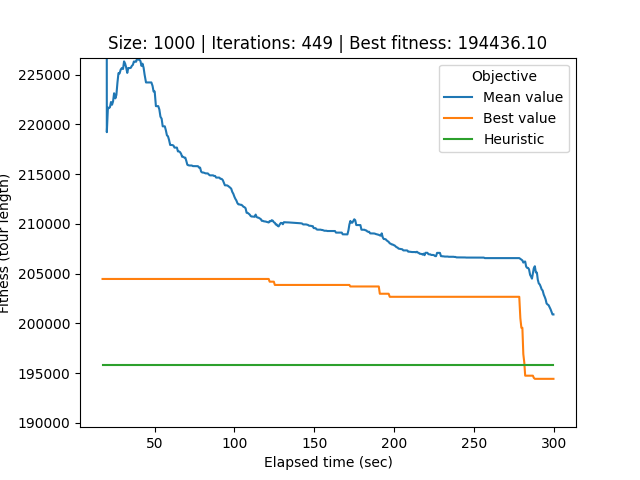

The table this chart was drawn from, first rows:
# Student number: r0758170
# Iteration, Elapsed time, Mean value, Best value, Cycle
0, 17.43, 2707676, 204473, 344, 670, 251, 820, 873, 546, 467, 924, 442, 94, 578, 898, 103, 978, 911, 824, 183, 525, 171, 897
1, 18.05, 2051618, 204473, 344, 670, 251, 820, 873, 546, 467, 924, 442, 94, 578, 898, 103, 978, 911, 824, 183, 525, 171, 897
2, 18.66, 574215, 204473, 344, 670, 251, 820, 873, 546, 467, 924, 442, 94, 578, 898, 103, 978, 911, 824, 183, 525, 171, 897
3, 19.42, 396739, 204473, 344, 670, 251, 820, 873, 546, 467, 924, 442, 94, 578, 898, 103, 978, 911, 824, 183, 525, 171, 897
4, 20.11, 219226, 204473, 344, 670, 251, 820, 873, 546, 467, 924, 442, 94, 578, 898, 103, 978, 911, 824, 183, 525, 171, 897
5, 20.79, 221698, 204473, 344, 670, 251, 820, 873, 546, 467, 924, 442, 94, 578, 898, 103, 978, 911, 824, 183, 525, 171, 897
6, 21.46, 221642, 204473, 344, 670, 251, 820, 873, 546, 467, 924, 442, 94, 578, 898, 103, 978, 911, 824, 183, 525, 171, 897
7, 22.07, 221737, 204473, 344, 670, 251, 820, 873, 546, 467, 924, 442, 94, 578, 898, 103, 978, 911, 824, 183, 525, 171, 897
8, 22.72, 222258, 204473, 344, 670, 251, 820, 873, 546, 467, 924, 442, 94, 578, 898, 103, 978, 911, 824, 183, 525, 171, 897
9, 23.39, 221985, 204473, 344, 670, 251, 820, 873, 546, 467, 924, 442, 94, 578, 898, 103, 978, 911, 824, 183, 525, 171, 897
10, 24.01, 222312, 204473, 344, 670, 251, 820, 873, 546, 467, 924, 442, 94, 578, 898, 103, 978, 911, 824, 183, 525, 171, 897
11, 24.66, 223139, 204473, 344, 670, 251, 820, 873, 546, 467, 924, 442, 94, 578, 898, 103, 978, 911, 824, 183, 525, 171, 897
12, 25.46, 222625, 204473, 344, 670, 251, 820, 873, 546, 467, 924, 442, 94, 578, 898, 103, 978, 911, 824, 183, 525, 171, 897
13, 26.1, 222979, 204473, 344, 670, 251, 820, 873, 546, 467, 924, 442, 94, 578, 898, 103, 978, 911, 824, 183, 525, 171, 897
14, 26.75, 224191, 204473, 344, 670, 251, 820, 873, 546, 467, 924, 442, 94, 578, 898, 103, 978, 911, 824, 183, 525, 171, 897
15, 27.39, 225158, 204473, 344, 670, 251, 820, 873, 546, 467, 924, 442, 94, 578, 898, 103, 978, 911, 824, 183, 525, 171, 897
16, 28.08, 225122, 204473, 344, 670, 251, 820, 873, 546, 467, 924, 442, 94, 578, 898, 103, 978, 911, 824, 183, 525, 171, 897
17, 28.82, 225523, 204473, 344, 670, 251, 820, 873, 546, 467, 924, 442, 94, 578, 898, 103, 978, 911, 824, 183, 525, 171, 897
18, 29.55, 225677, 204473, 344, 670, 251, 820, 873, 546, 467, 924, 442, 94, 578, 898, 103, 978, 911, 824, 183, 525, 171, 897
19, 30.26, 225581, 204473, 344, 670, 251, 820, 873, 546, 467, 924, 442, 94, 578, 898, 103, 978, 911, 824, 183, 525, 171, 897
20, 30.89, 226338, 204473, 344, 670, 251, 820, 873, 546, 467, 924, 442, 94, 578, 898, 103, 978, 911, 824, 183, 525, 171, 897
21, 31.56, 226122, 204473, 344, 670, 251, 820, 873, 546, 467, 924, 442, 94, 578, 898, 103, 978, 911, 824, 183, 525, 171, 897
22, 32.25, 225712, 204473, 344, 670, 251, 820, 873, 546, 467, 924, 442, 94, 578, 898, 103, 978, 911, 824, 183, 525, 171, 897
23, 32.9, 225182, 204473, 344, 670, 251, 820, 873, 546, 467, 924, 442, 94, 578, 898, 103, 978, 911, 824, 183, 525, 171, 897
24, 33.53, 225673, 204473, 344, 670, 251, 820, 873, 546, 467, 924, 442, 94, 578, 898, 103, 978, 911, 824, 183, 525, 171, 897
25, 34.42, 225668, 204473, 344, 670, 251, 820, 873, 546, 467, 924, 442, 94, 578, 898, 103, 978, 911, 824, 183, 525, 171, 897
26, 35.12, 225690, 204473, 344, 670, 251, 820, 873, 546, 467, 924, 442, 94, 578, 898, 103, 978, 911, 824, 183, 525, 171, 897
27, 35.76, 225887, 204473, 344, 670, 251, 820, 873, 546, 467, 924, 442, 94, 578, 898, 103, 978, 911, 824, 183, 525, 171, 897
28, 36.42, 225992, 204473, 344, 670, 251, 820, 873, 546, 467, 924, 442, 94, 578, 898, 103, 978, 911, 824, 183, 525, 171, 897
29, 37.06, 226332, 204473, 344, 670, 251, 820, 873, 546, 467, 924, 442, 94, 578, 898, 103, 978, 911, 824, 183, 525, 171, 897
30, 37.77, 226308, 204473, 344, 670, 251, 820, 873, 546, 467, 924, 442, 94, 578, 898, 103, 978, 911, 824, 183, 525, 171, 897
31, 38.47, 226308, 204473, 344, 670, 251, 820, 873, 546, 467, 924, 442, 94, 578, 898, 103, 978, 911, 824, 183, 525, 171, 897
32, 39.17, 226721, 204473, 344, 670, 251, 820, 873, 546, 467, 924, 442, 94, 578, 898, 103, 978, 911, 824, 183, 525, 171, 897
33, 39.83, 226518, 204473, 344, 670, 251, 820, 873, 546, 467, 924, 442, 94, 578, 898, 103, 978, 911, 824, 183, 525, 171, 897
34, 40.49, 226518, 204473, 344, 670, 251, 820, 873, 546, 467, 924, 442, 94, 578, 898, 103, 978, 911, 824, 183, 525, 171, 897
35, 41.19, 226358, 204473, 344, 670, 251, 820, 873, 546, 467, 924, 442, 94, 578, 898, 103, 978, 911, 824, 183, 525, 171, 897
36, 41.82, 225886, 204473, 344, 670, 251, 820, 873, 546, 467, 924, 442, 94, 578, 898, 103, 978, 911, 824, 183, 525, 171, 897
37, 42.47, 226109, 204473, 344, 670, 251, 820, 873, 546, 467, 924, 442, 94, 578, 898, 103, 978, 911, 824, 183, 525, 171, 897
38, 43.13, 225702, 204473, 344, 670, 251, 820, 873, 546, 467, 924, 442, 94, 578, 898, 103, 978, 911, 824, 183, 525, 171, 897
39, 43.76, 225009, 204473, 344, 670, 251, 820, 873, 546, 467, 924, 442, 94, 578, 898, 103, 978, 911, 824, 183, 525, 171, 897
40, 44.63, 224223, 204473, 344, 670, 251, 820, 873, 546, 467, 924, 442, 94, 578, 898, 103, 978, 911, 824, 183, 525, 171, 897
41, 45.31, 224223, 204473, 344, 670, 251, 820, 873, 546, 467, 924, 442, 94, 578, 898, 103, 978, 911, 824, 183, 525, 171, 897
42, 46.03, 224223, 204473, 344, 670, 251, 820, 873, 546, 467, 924, 442, 94, 578, 898, 103, 978, 911, 824, 183, 525, 171, 897
43, 46.69, 224223, 204473, 344, 670, 251, 820, 873, 546, 467, 924, 442, 94, 578, 898, 103, 978, 911, 824, 183, 525, 171, 897
44, 47.33, 224223, 204473, 344, 670, 251, 820, 873, 546, 467, 924, 442, 94, 578, 898, 103, 978, 911, 824, 183, 525, 171, 897
45, 47.99, 224223, 204473, 344, 670, 251, 820, 873, 546, 467, 924, 442, 94, 578, 898, 103, 978, 911, 824, 183, 525, 171, 897
46, 48.73, 223879, 204473, 344, 670, 251, 820, 873, 546, 467, 924, 442, 94, 578, 898, 103, 978, 911, 824, 183, 525, 171, 897
47, 49.37, 223317, 204473, 344, 670, 251, 820, 873, 546, 467, 924, 442, 94, 578, 898, 103, 978, 911, 824, 183, 525, 171, 897
48, 50.07, 223317, 204473, 344, 670, 251, 820, 873, 546, 467, 924, 442, 94, 578, 898, 103, 978, 911, 824, 183, 525, 171, 897
49, 50.83, 221842, 204473, 344, 670, 251, 820, 873, 546, 467, 924, 442, 94, 578, 898, 103, 978, 911, 824, 183, 525, 171, 897
50, 51.67, 221842, 204473, 344, 670, 251, 820, 873, 546, 467, 924, 442, 94, 578, 898, 103, 978, 911, 824, 183, 525, 171, 897
51, 52.3, 221842, 204473, 344, 670, 251, 820, 873, 546, 467, 924, 442, 94, 578, 898, 103, 978, 911, 824, 183, 525, 171, 897
52, 52.99, 221505, 204473, 344, 670, 251, 820, 873, 546, 467, 924, 442, 94, 578, 898, 103, 978, 911, 824, 183, 525, 171, 897
53, 53.67, 220785, 204473, 344, 670, 251, 820, 873, 546, 467, 924, 442, 94, 578, 898, 103, 978, 911, 824, 183, 525, 171, 897
54, 54.42, 220578, 204473, 344, 670, 251, 820, 873, 546, 467, 924, 442, 94, 578, 898, 103, 978, 911, 824, 183, 525, 171, 897
55, 55.09, 219813, 204473, 344, 670, 251, 820, 873, 546, 467, 924, 442, 94, 578, 898, 103, 978, 911, 824, 183, 525, 171, 897
56, 55.76, 219813, 204473, 344, 670, 251, 820, 873, 546, 467, 924, 442, 94, 578, 898, 103, 978, 911, 824, 183, 525, 171, 897
57, 56.39, 219813, 204473, 344, 670, 251, 820, 873, 546, 467, 924, 442, 94, 578, 898, 103, 978, 911, 824, 183, 525, 171, 897
58, 57.07, 219411, 204473, 344, 670, 251, 820, 873, 546, 467, 924, 442, 94, 578, 898, 103, 978, 911, 824, 183, 525, 171, 897
... 390 more rows
